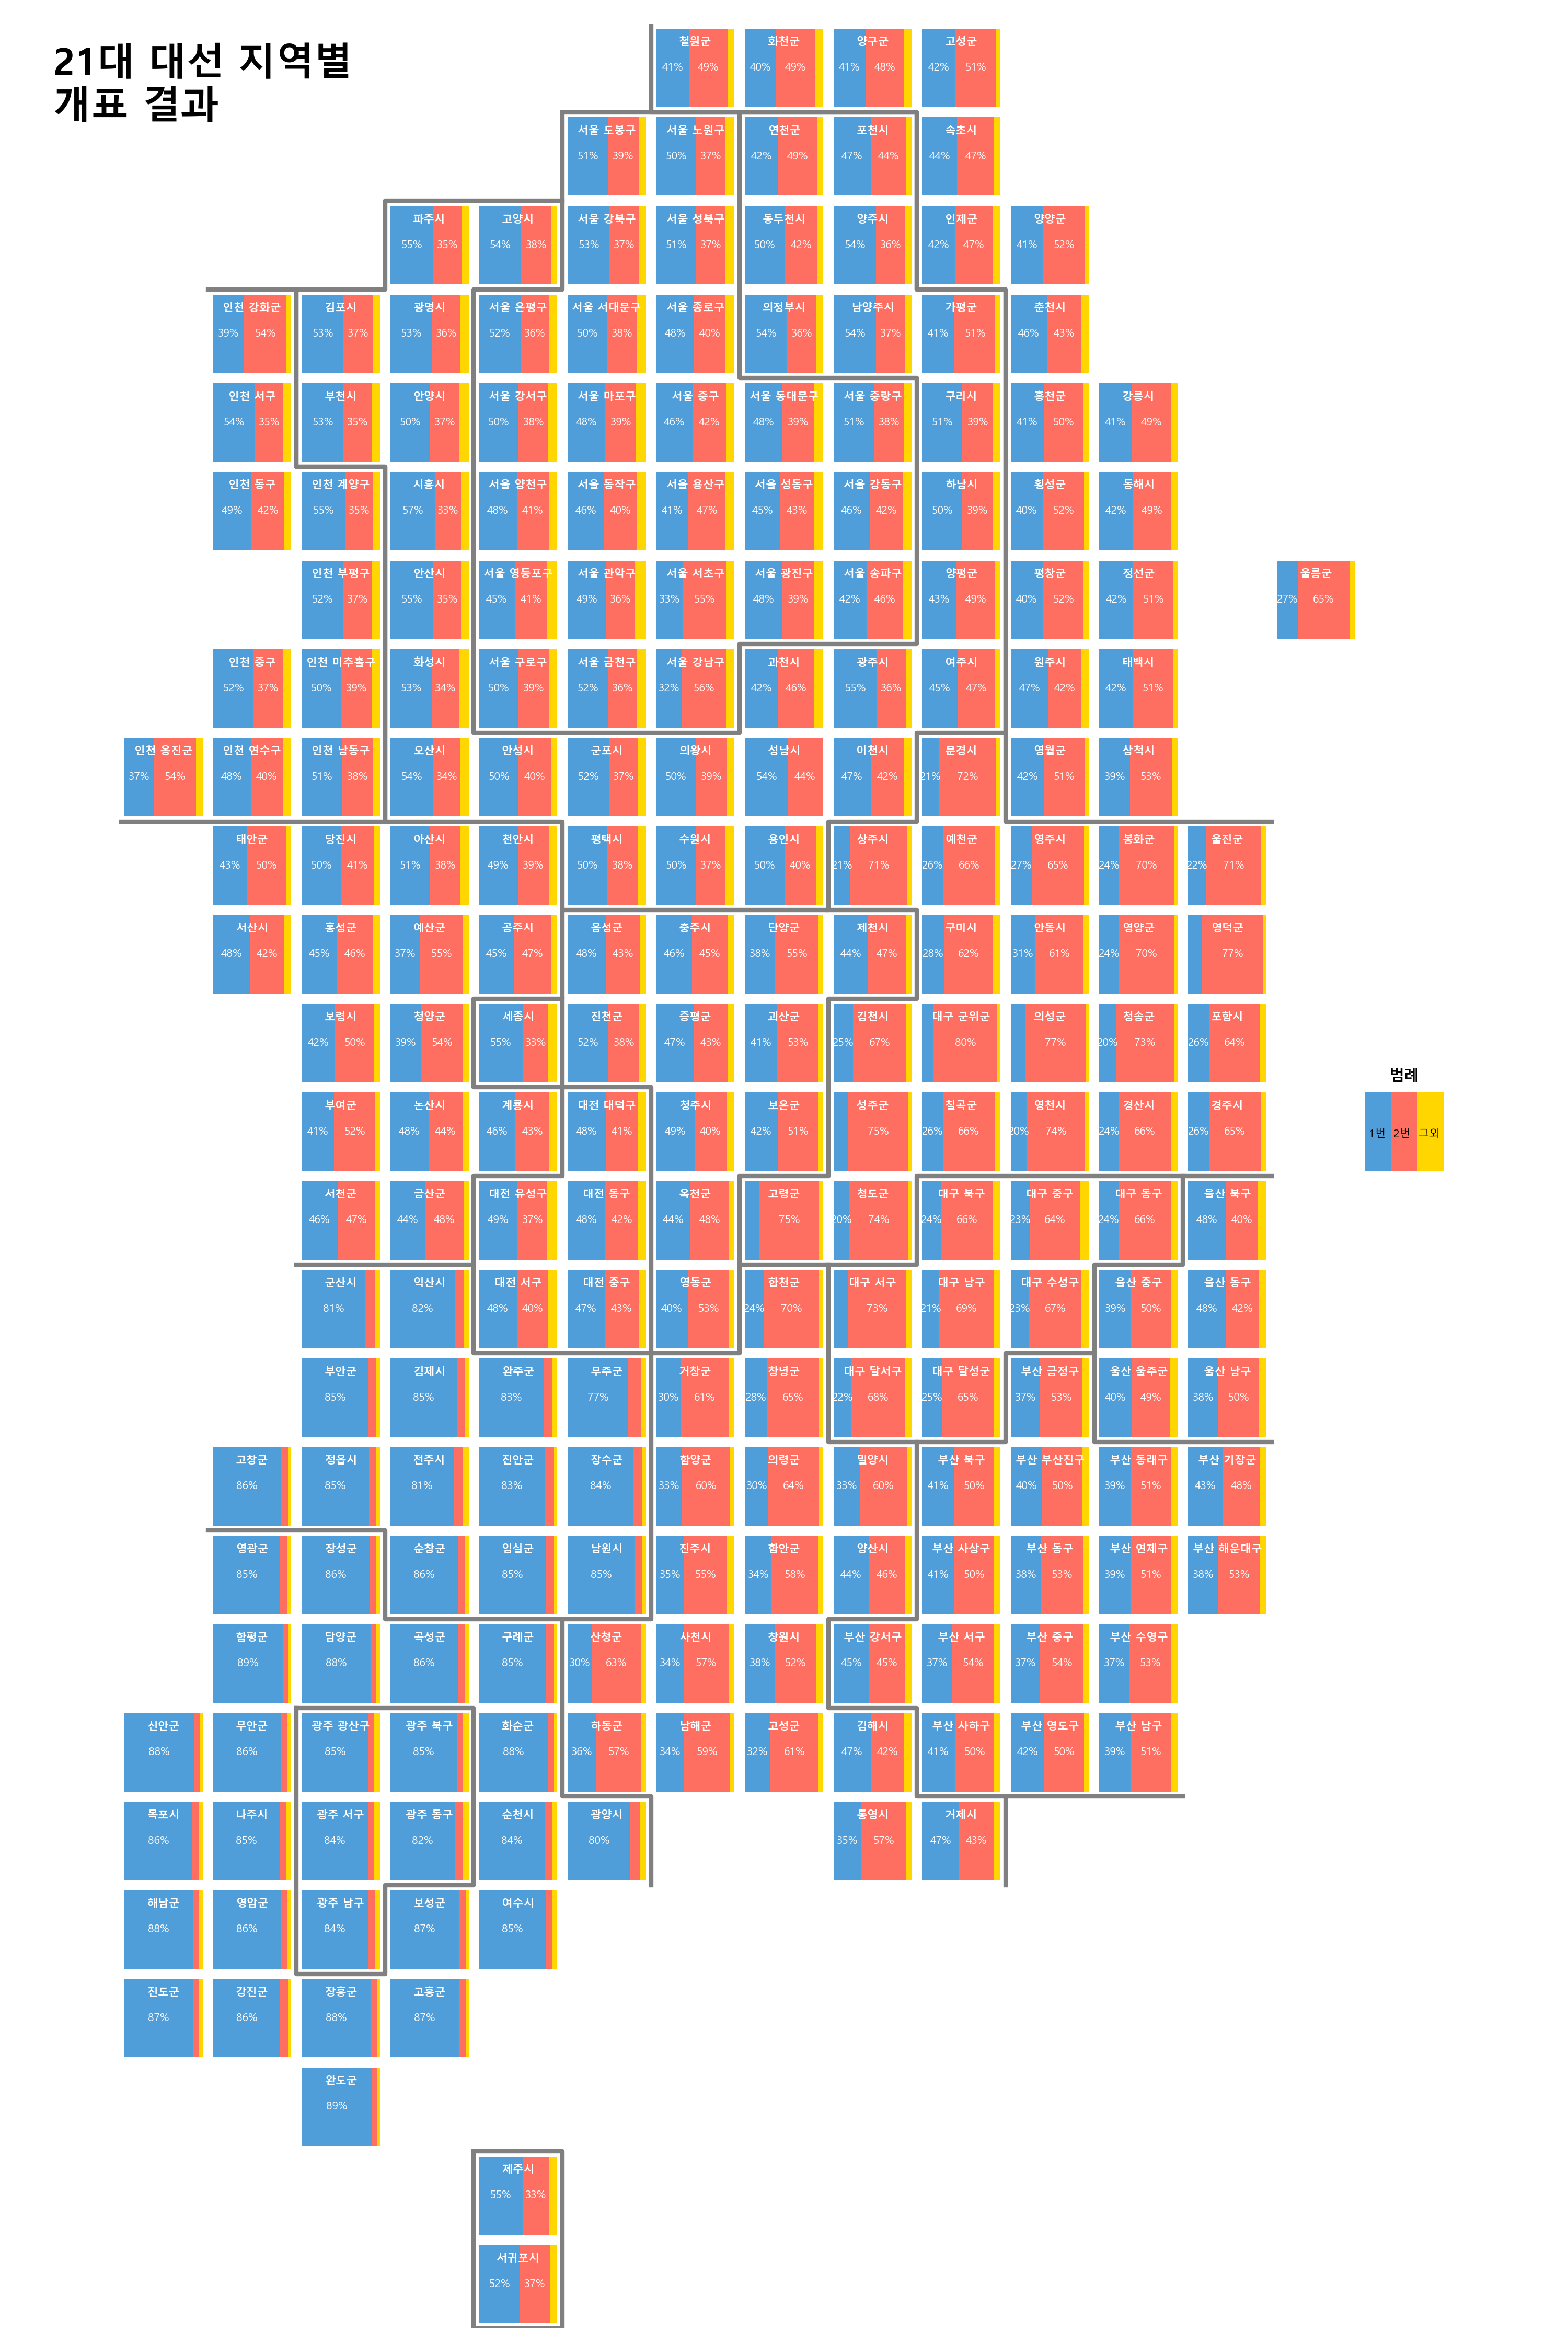

Reproduce this figure in Python.
import pandas as pd
import matplotlib.pyplot as plt
from mpl_toolkits.axes_grid1.inset_locator import inset_axes
import platform
from matplotlib import font_manager, rc

if platform.system() == 'Darwin':
    rc('font', family='AppleGothic')
elif platform.system() == 'Windows':
    font_name = font_manager.FontProperties(fname="c:/Windows/Fonts/malgun.ttf").get_name()
    rc('font', family=font_name)
else:
    print('확인 필요')

plt.rcParams['axes.unicode_minus'] = False

df = pd.read_csv('Z:/격자 차트그리기 재도전/시군구별_득표율.CSV', encoding='cp949')

ratio_columns = ['1번','2번','그외']

# 시도 라인
BORDER_LINES = [
        [(3, 1),(3, 2), (5, 2), (5, 3), (9, 3), (9, 0)],  # 인천
        [(1, 5), (3, 5), (3, 4), (8, 4), (8, 7), (7, 7), (7, 9), (4, 9), (4, 7), (1, 7)],  # 서울
        [(1, 5), (1, 9), (3, 9), (3, 10), (8, 10), (8, 9),
         (9, 9), (9, 8), (10, 8), (10, 5), (9, 5), (9, 3),(5, 3),(5, 2),(3, 2),(3, 3),(2, 3),(2, 5)],  # 경기도
        [(9, 13), (9, 10), (3, 10), (3, 9), (1, 9), (1, 6), (0, 6) ],  # 강원도
        [(10, 5), (11, 5), (11, 4), (12, 4), (12, 5), (13, 5),
         (13, 4), (14, 4), (14, 2)],  # 충청남도
        [(11, 5), (12, 5), (12, 6), (15, 6), (15, 7), (13, 7),
         (13, 8), (11, 8), (11, 9), (10, 9), (10, 8)],  # 충청북도
        [(14, 4), (15, 4), (15, 6)],  # 대전시
        [(14, 7), (14, 9), (13, 9), (13, 11), (13, 13)],  # 경상북도
        [(14, 8), (16, 8), (16, 10), (15, 10),
         (15, 11), (14, 11), (14, 12), (13, 12)],  # 대구시
        [(15, 11), (16, 11), (16, 13)],  # 울산시
        [(17, 1), (17, 3), (18, 3), (18, 6), (15, 6)],  # 전라북도
        [(19, 2), (19, 4), (21, 4), (21, 3), (22, 3), (22, 2), (19, 2)],  # 광주시
        [(18, 5), (20, 5), (20, 6),(21, 6)],  # 전라남도
        [(16, 9), (18, 9), (18, 8), (19, 8), (19, 9), (20, 9),(20, 10),(20, 12)], # 부산시
        [(20, 10),(21, 10)],
        [(24, 4), (24, 5),(26, 5),(26, 4),(24, 4)]#경상남도
    ]

def make_dispname(row):
    if row['광역시도'].endswith('시') and not row['행정구역'].startswith('세종'):
        dispname = '{} {}'.format(row['광역시도2'][:2], row['행정구역'])
    else:
        dispname = '{}'.format(row['행정구역'])
    return dispname

# 시군구별 비율 플롯 함수
def drawKoreaWithRatioPlots(election_data, ratio_columns, x_col='x', y_col='y', label_col='행정구역'):
    COLORS = ['#4F9DD9', '#FF6F61', '#FFD600']

    fig, ax = plt.subplots(figsize=(10, 15))
    ax.set_xlim(0, election_data[x_col].max() + 1)
    ax.set_ylim(0, election_data[y_col].max() + 1)
    ax.set_aspect('equal')  # 💡 정사각형 유지
    ax.invert_yaxis()
    ax.axis('off')

    plt.text(-0.05, 0.99, f"21대 대선 지역별\n개표 결과", transform=plt.gca().transAxes,
             fontsize=17.5, verticalalignment='top', horizontalalignment='left',weight = 'bold')

    for _, row in election_data.iterrows():
        if row['시군구명'] != '범례':
            x, y = row[x_col], row[y_col]
            ratios = row[ratio_columns].astype(float)
            ratios = ratios / ratios.sum()  # 총합이 1이 되도록 정규화

            inset_size = 0.5
            inset_ax = inset_axes(ax,
                                  width=inset_size, height=inset_size,
                                  loc='center',
                                  bbox_to_anchor=(x, y, 1, 1),
                                  bbox_transform=ax.transData,
                                  borderpad=0)

            # 스택형 가로 바(비율 그래프) 그리기
            inset_ax.set_aspect('equal')

            left = 0
            for idx, (ratio, color) in enumerate(zip(ratios, COLORS)):
                inset_ax.barh(0.5, ratio, left=left, height=1, color=color)
                # 비율값(%) 표기
                if ratio > 0.2:  # 너무 작으면 표시 안함
                    inset_ax.text(left + ratio / 2, 0.5, f"{int(ratio * 100)}%", ha='center', va='center', fontsize=5,
                                  color='white')
                left += ratio

            # 구역명

            dispname = make_dispname(row)
            last_line = dispname.splitlines()[-1]
            if len(last_line) >= 3:
                fontsize, linespacing = 5, 1.3
            else:
                fontsize, linespacing = 5, 1.2

            inset_ax.text(0.5, 0.75, dispname, fontsize=fontsize, ha='center', va='bottom', color='white', weight='bold',linespacing=linespacing,
                          transform=inset_ax.transAxes)

            # 바 외 기타 설정
            inset_ax.set_xlim(0, 1)
            inset_ax.set_ylim(0, 1)
            inset_ax.set_xticks([])
            inset_ax.set_yticks([])
            inset_ax.set_frame_on(False)
            inset_ax.axis('off')

        else:
            x, y = row[x_col], row[y_col]
            ratios = row[ratio_columns].astype(float)
            ratios = ratios / ratios.sum()  # 총합이 1이 되도록 정규화

            inset_size = 0.5
            inset_ax = inset_axes(ax,
                                  width=inset_size, height=inset_size,
                                  loc='center',
                                  bbox_to_anchor=(x, y, 1, 1),
                                  bbox_transform=ax.transData,
                                  borderpad=0)

            # 스택형 가로 바(비율 그래프) 그리기
            inset_ax.set_aspect('equal')

            left = 0
            for idx, (ratio, color) in enumerate(zip(ratios, COLORS)):
                inset_ax.barh(0.5, ratio, left=left, height=1, color=color)
                left += ratio

            # 구역명

            inset_ax.text(0.5, 1.2, f"범례",
                          fontsize=7, ha='center', va='center', color='black', weight='bold',
                          transform=inset_ax.transAxes)

            inset_ax.text(0.5, 0.4, row[label_col], fontsize=5, ha='center', va='bottom', color='black',
                          transform=inset_ax.transAxes)

            # 바 외 기타 설정
            inset_ax.set_xlim(0, 1)
            inset_ax.set_ylim(0, 1)
            inset_ax.set_xticks([])
            inset_ax.set_yticks([])
            inset_ax.set_frame_on(False)
            inset_ax.axis('off')

    for path in BORDER_LINES:
        ys, xs = zip(*path)
        ax.plot(xs, ys, c='gray', lw=2)

    plt.tight_layout()
    plt.show()
    plt.savefig('Z:/격자 차트그리기 재도전/21대 대선 지역별 개표 결과_v1.png', dpi=300)
    plt.close()

drawKoreaWithRatioPlots(df, ratio_columns)
